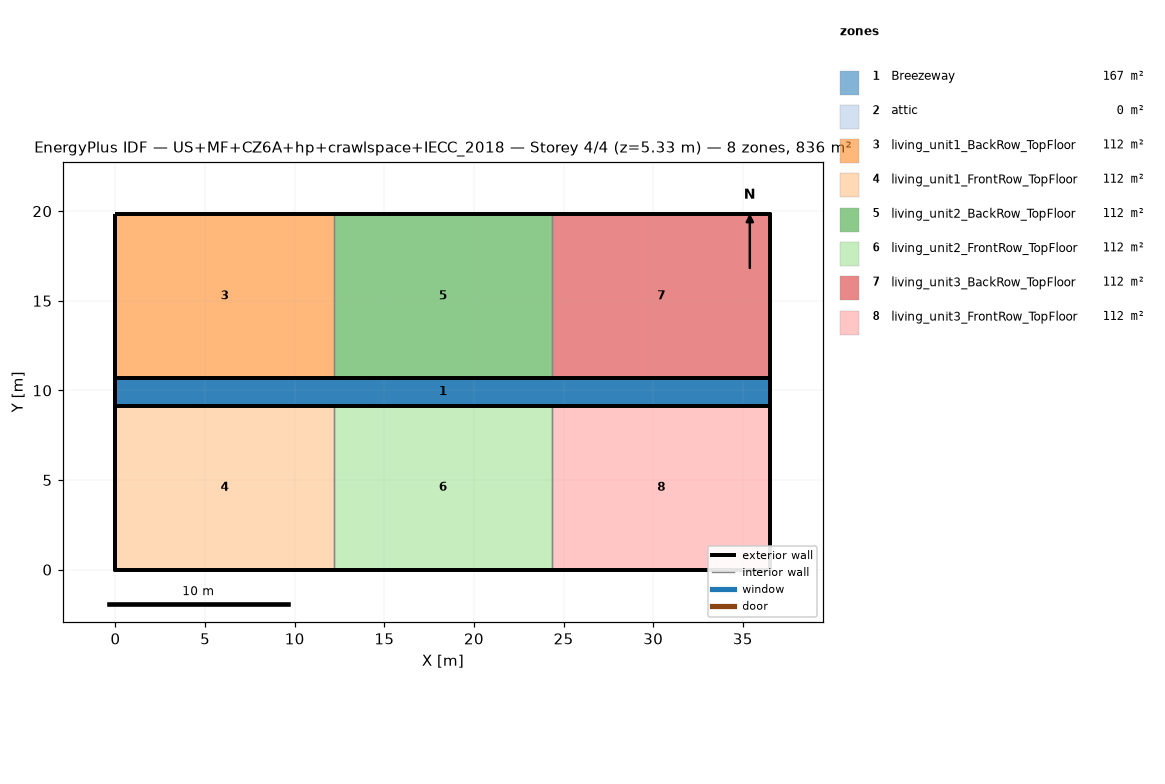
=== STOREY PLAN SPEC (per zone: floor XY polygon, exterior-wall plan segments, windows/doors) ===
zone 1: Breezeway  (167.0 m²)
  floor: (36.54, 9.16) (0.00, 9.16) (0.00, 10.68) (36.54, 10.68)
  floor: (36.54, 9.16) (0.00, 9.16) (0.00, 10.68) (36.54, 10.68)
  floor: (36.54, 9.16) (0.00, 9.16) (0.00, 10.68) (36.54, 10.68)
zone 2: attic  (0.0 m²)
  exterior wall: (36.54, 0.00) – (36.54, 19.84) – (36.54, 9.92)  [29.8 m]
  exterior wall: (0.00, 19.84) – (0.00, 0.00) – (0.00, 9.92)  [29.8 m]
zone 3: living_unit1_BackRow_TopFloor  (111.5 m²)
  floor: (12.18, 10.68) (0.00, 10.68) (0.00, 19.84) (12.18, 19.84)
  exterior wall: (12.18, 19.84) – (0.00, 19.84)  [12.2 m]
  exterior wall: (0.00, 19.84) – (0.00, 10.68)  [9.2 m]
  exterior wall: (0.00, 10.68) – (12.18, 10.68)  [12.2 m]
  interior walls: 1
zone 4: living_unit1_FrontRow_TopFloor  (111.5 m²)
  floor: (12.18, 0.00) (0.00, 0.00) (0.00, 9.16) (12.18, 9.16)
  exterior wall: (0.00, 0.00) – (12.18, 0.00)  [12.2 m]
  exterior wall: (0.00, 9.16) – (0.00, 0.00)  [9.2 m]
  exterior wall: (12.18, 9.16) – (0.00, 9.16)  [12.2 m]
  interior walls: 1
zone 5: living_unit2_BackRow_TopFloor  (111.5 m²)
  floor: (24.36, 10.68) (12.18, 10.68) (12.18, 19.84) (24.36, 19.84)
  exterior wall: (12.18, 10.68) – (24.36, 10.68)  [12.2 m]
  exterior wall: (24.36, 19.84) – (12.18, 19.84)  [12.2 m]
  interior walls: 2
zone 6: living_unit2_FrontRow_TopFloor  (111.5 m²)
  floor: (24.36, 0.00) (12.18, 0.00) (12.18, 9.16) (24.36, 9.16)
  exterior wall: (12.18, 0.00) – (24.36, 0.00)  [12.2 m]
  exterior wall: (24.36, 9.16) – (12.18, 9.16)  [12.2 m]
  interior walls: 2
zone 7: living_unit3_BackRow_TopFloor  (111.5 m²)
  floor: (36.54, 10.68) (24.36, 10.68) (24.36, 19.84) (36.54, 19.84)
  exterior wall: (36.54, 10.68) – (36.54, 19.84)  [9.2 m]
  exterior wall: (36.54, 19.84) – (24.36, 19.84)  [12.2 m]
  exterior wall: (24.36, 10.68) – (36.54, 10.68)  [12.2 m]
  interior walls: 1
zone 8: living_unit3_FrontRow_TopFloor  (111.5 m²)
  floor: (36.54, 0.00) (24.36, 0.00) (24.36, 9.16) (36.54, 9.16)
  exterior wall: (24.36, 0.00) – (36.54, 0.00)  [12.2 m]
  exterior wall: (36.54, 0.00) – (36.54, 9.16)  [9.2 m]
  exterior wall: (36.54, 9.16) – (24.36, 9.16)  [12.2 m]
  interior walls: 1

=== DERIVED (storey summary) ===
Building: US+MF+CZ6A+hp+crawlspace+IECC_2018
Storey: 4 of 4  (floor level z = 5.33 m)
Storey gross floor area: 836.2 m²
Zones on this storey: 8
  - Breezeway: floor 167.0 m²
  - attic: floor 0.0 m²; exterior wall 59.5 m (81.9 m²); WWR 0.0%
  - living_unit1_BackRow_TopFloor: floor 111.5 m²; exterior wall 33.5 m (86.9 m²); WWR 0.0%
  - living_unit1_FrontRow_TopFloor: floor 111.5 m²; exterior wall 33.5 m (86.9 m²); WWR 0.0%
  - living_unit2_BackRow_TopFloor: floor 111.5 m²; exterior wall 24.4 m (63.1 m²); WWR 0.0%
  - living_unit2_FrontRow_TopFloor: floor 111.5 m²; exterior wall 24.4 m (63.1 m²); WWR 0.0%
  - living_unit3_BackRow_TopFloor: floor 111.5 m²; exterior wall 33.5 m (86.9 m²); WWR 0.0%
  - living_unit3_FrontRow_TopFloor: floor 111.5 m²; exterior wall 33.5 m (86.9 m²); WWR 0.0%
Zone adjacency (shared interzone walls):
  - living_unit1_BackRow_TopFloor ↔ living_unit2_BackRow_TopFloor
  - living_unit1_FrontRow_TopFloor ↔ living_unit2_FrontRow_TopFloor
  - living_unit2_BackRow_TopFloor ↔ living_unit3_BackRow_TopFloor
  - living_unit2_FrontRow_TopFloor ↔ living_unit3_FrontRow_TopFloor